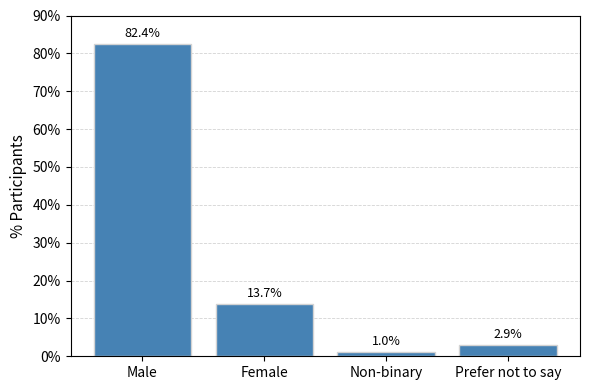

Python code for this plot:
import matplotlib.pyplot as plt
from matplotlib.ticker import PercentFormatter

# Dados de gênero
gender_labels = ["Male", "Female", "Non-binary", "Prefer not to say"]
gender_values = [82.4, 13.7, 1.0, 2.9]

# Cor padrão
bar_color = "#4682B4"

# Criar gráfico
fig, ax = plt.subplots(figsize=(6, 4))
bars = ax.bar(gender_labels, gender_values, color=bar_color, edgecolor="lightgray")

# Título e eixo Y
#ax.set_title("Gender distribution among participants", fontsize=13)
ax.set_ylabel("% Participants", fontsize=11)
ax.set_ylim(0, 90)
ax.yaxis.set_major_formatter(PercentFormatter())  # Eixo Y com símbolo de %

# Eixo X sem rotação
plt.xticks(rotation=0, fontsize=10)
ax.yaxis.grid(True, linestyle='--', linewidth=0.6, color='lightgray')
ax.set_axisbelow(True)

# Adicionar valores sobre as barras
for bar in bars:
    height = bar.get_height()
    ax.annotate(f'{height}%', xy=(bar.get_x() + bar.get_width() / 2, height),
                xytext=(0, 3), textcoords="offset points",
                ha='center', va='bottom', fontsize=9)

plt.tight_layout()
# plt.savefig("C:/Users/leona/Downloads/expermentSurvey/figure1b_gender.png", dpi=300)
plt.show()
